16-way image classification set "combined" from GitHub (WhenLifeHandsYouLemons/Computer-Science-IA); label vocabulary: decmial, division sign, eight, equal, five, four, minus sign, nine, one, plus sign, seven, six, three, times sign, two, zero.

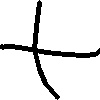
Label: plus sign

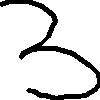
Label: three

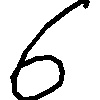
Label: six

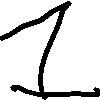
Label: one

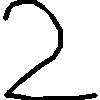
Label: two

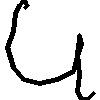
Label: four
